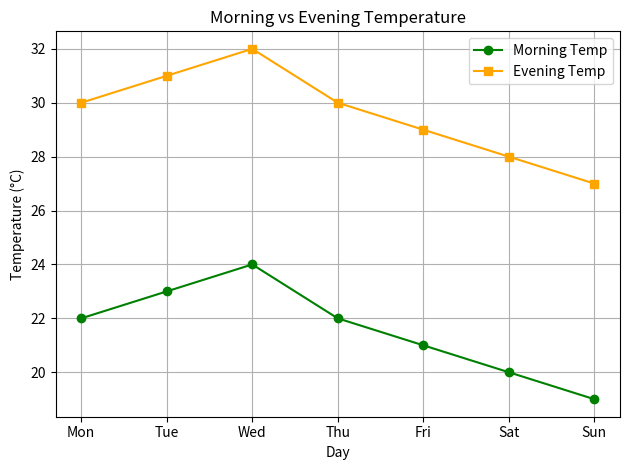

Generate this figure with matplotlib:
import matplotlib.pyplot as plt

# Sample data: Morning vs Evening temperatures
days = ['Mon', 'Tue', 'Wed', 'Thu', 'Fri', 'Sat', 'Sun']
morning_temp = [22, 23, 24, 22, 21, 20, 19]
evening_temp = [30, 31, 32, 30, 29, 28, 27]

plt.plot(days, morning_temp, marker='o', color='green', label='Morning Temp')
plt.plot(days, evening_temp, marker='s', color='orange', label='Evening Temp')

plt.title('Morning vs Evening Temperature')
plt.xlabel('Day')
plt.ylabel('Temperature (°C)')
plt.legend()
plt.grid(True)
plt.tight_layout()

plt.show()
